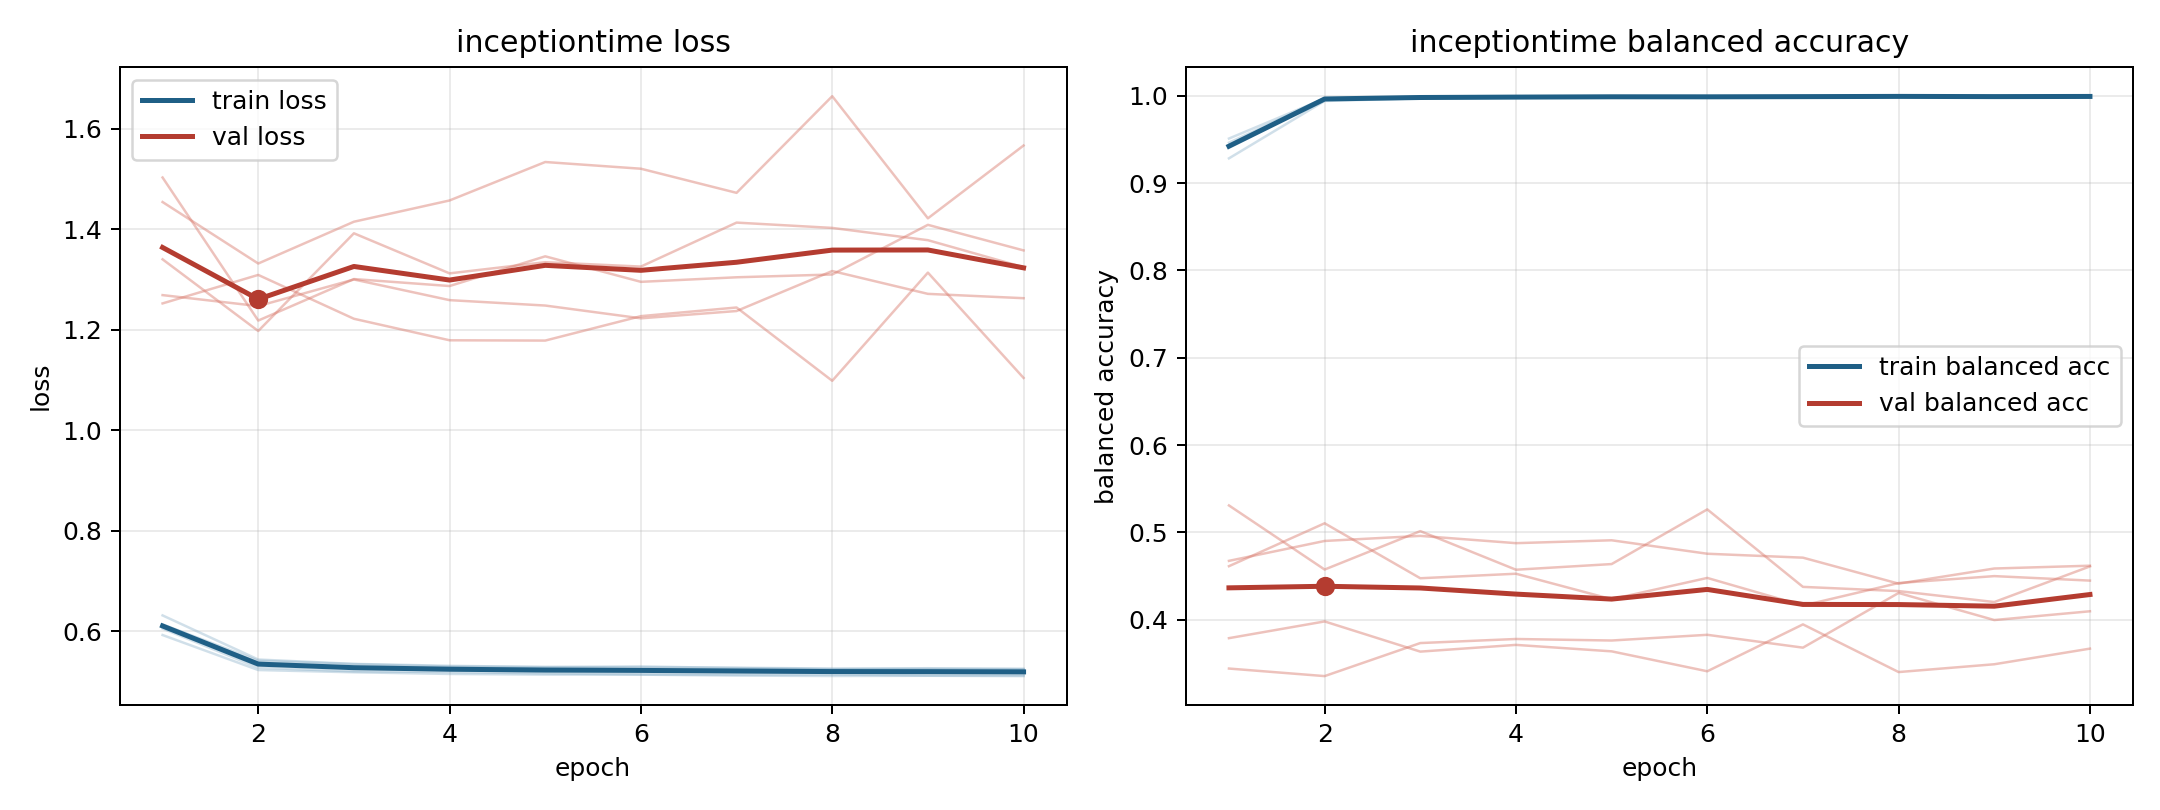

The table this chart was drawn from, first rows:
model, fold, epoch, train_loss, train_balanced_accuracy, val_loss, val_balanced_accuracy
inceptiontime, 1, 1, 0.5925, 0.9512, 1.503, 0.5308
inceptiontime, 1, 2, 0.5229, 0.9972, 1.218, 0.4573
inceptiontime, 1, 3, 0.5185, 0.9982, 1.301, 0.5013
inceptiontime, 1, 4, 0.5152, 0.9992, 1.287, 0.4571
inceptiontime, 1, 5, 0.5139, 0.9991, 1.346, 0.4636
inceptiontime, 1, 6, 0.5138, 0.9991, 1.295, 0.5262
inceptiontime, 1, 7, 0.5119, 0.9996, 1.304, 0.4374
inceptiontime, 1, 8, 0.5111, 0.9997, 1.31, 0.4326
inceptiontime, 1, 9, 0.5115, 0.9991, 1.409, 0.4201
inceptiontime, 1, 10, 0.5108, 0.9997, 1.358, 0.4609
inceptiontime, 2, 1, 0.6097, 0.9464, 1.454, 0.3787
inceptiontime, 2, 2, 0.5378, 0.9971, 1.332, 0.3978
inceptiontime, 2, 3, 0.5293, 0.999, 1.415, 0.3632
inceptiontime, 2, 4, 0.5275, 0.9988, 1.457, 0.371
inceptiontime, 2, 5, 0.5261, 0.9994, 1.534, 0.3636
inceptiontime, 2, 6, 0.5246, 0.9996, 1.52, 0.3407
inceptiontime, 2, 7, 0.5244, 0.9991, 1.472, 0.3944
inceptiontime, 2, 8, 0.5235, 0.9996, 1.665, 0.3398
inceptiontime, 2, 9, 0.5233, 0.9995, 1.422, 0.3488
inceptiontime, 2, 10, 0.5229, 0.9993, 1.566, 0.3667
inceptiontime, 3, 1, 0.6316, 0.9285, 1.34, 0.4611
inceptiontime, 3, 2, 0.5438, 0.9942, 1.197, 0.5103
inceptiontime, 3, 3, 0.5351, 0.9973, 1.392, 0.4473
inceptiontime, 3, 4, 0.5313, 0.9981, 1.312, 0.4525
inceptiontime, 3, 5, 0.5289, 0.9989, 1.334, 0.4233
inceptiontime, 3, 6, 0.5281, 0.9984, 1.326, 0.4477
inceptiontime, 3, 7, 0.5275, 0.9986, 1.413, 0.416
inceptiontime, 3, 8, 0.5259, 0.9992, 1.402, 0.4419
inceptiontime, 3, 9, 0.5265, 0.9985, 1.378, 0.4498
inceptiontime, 3, 10, 0.5254, 0.9993, 1.324, 0.4446
inceptiontime, 4, 1, 0.6137, 0.9431, 1.269, 0.4672
inceptiontime, 4, 2, 0.5415, 0.9967, 1.247, 0.4901
inceptiontime, 4, 3, 0.5347, 0.998, 1.3, 0.4959
inceptiontime, 4, 4, 0.5298, 0.9992, 1.259, 0.4875
inceptiontime, 4, 5, 0.5289, 0.9988, 1.248, 0.4908
inceptiontime, 4, 6, 0.5301, 0.9984, 1.223, 0.4754
inceptiontime, 4, 7, 0.5268, 0.9992, 1.237, 0.4709
inceptiontime, 4, 8, 0.5247, 0.9995, 1.317, 0.4411
inceptiontime, 4, 9, 0.525, 0.9996, 1.271, 0.4585
inceptiontime, 4, 10, 0.5247, 0.9994, 1.263, 0.4617
inceptiontime, 5, 1, 0.6055, 0.9428, 1.252, 0.3438
inceptiontime, 5, 2, 0.5276, 0.9974, 1.309, 0.3352
inceptiontime, 5, 3, 0.5203, 0.9986, 1.222, 0.3731
inceptiontime, 5, 4, 0.519, 0.9982, 1.179, 0.3777
inceptiontime, 5, 5, 0.5162, 0.999, 1.178, 0.376
inceptiontime, 5, 6, 0.5143, 0.9995, 1.227, 0.3825
inceptiontime, 5, 7, 0.5139, 0.9995, 1.244, 0.3678
inceptiontime, 5, 8, 0.5142, 0.9993, 1.098, 0.4305
inceptiontime, 5, 9, 0.512, 0.9996, 1.314, 0.3994
inceptiontime, 5, 10, 0.5124, 0.9995, 1.104, 0.4095
